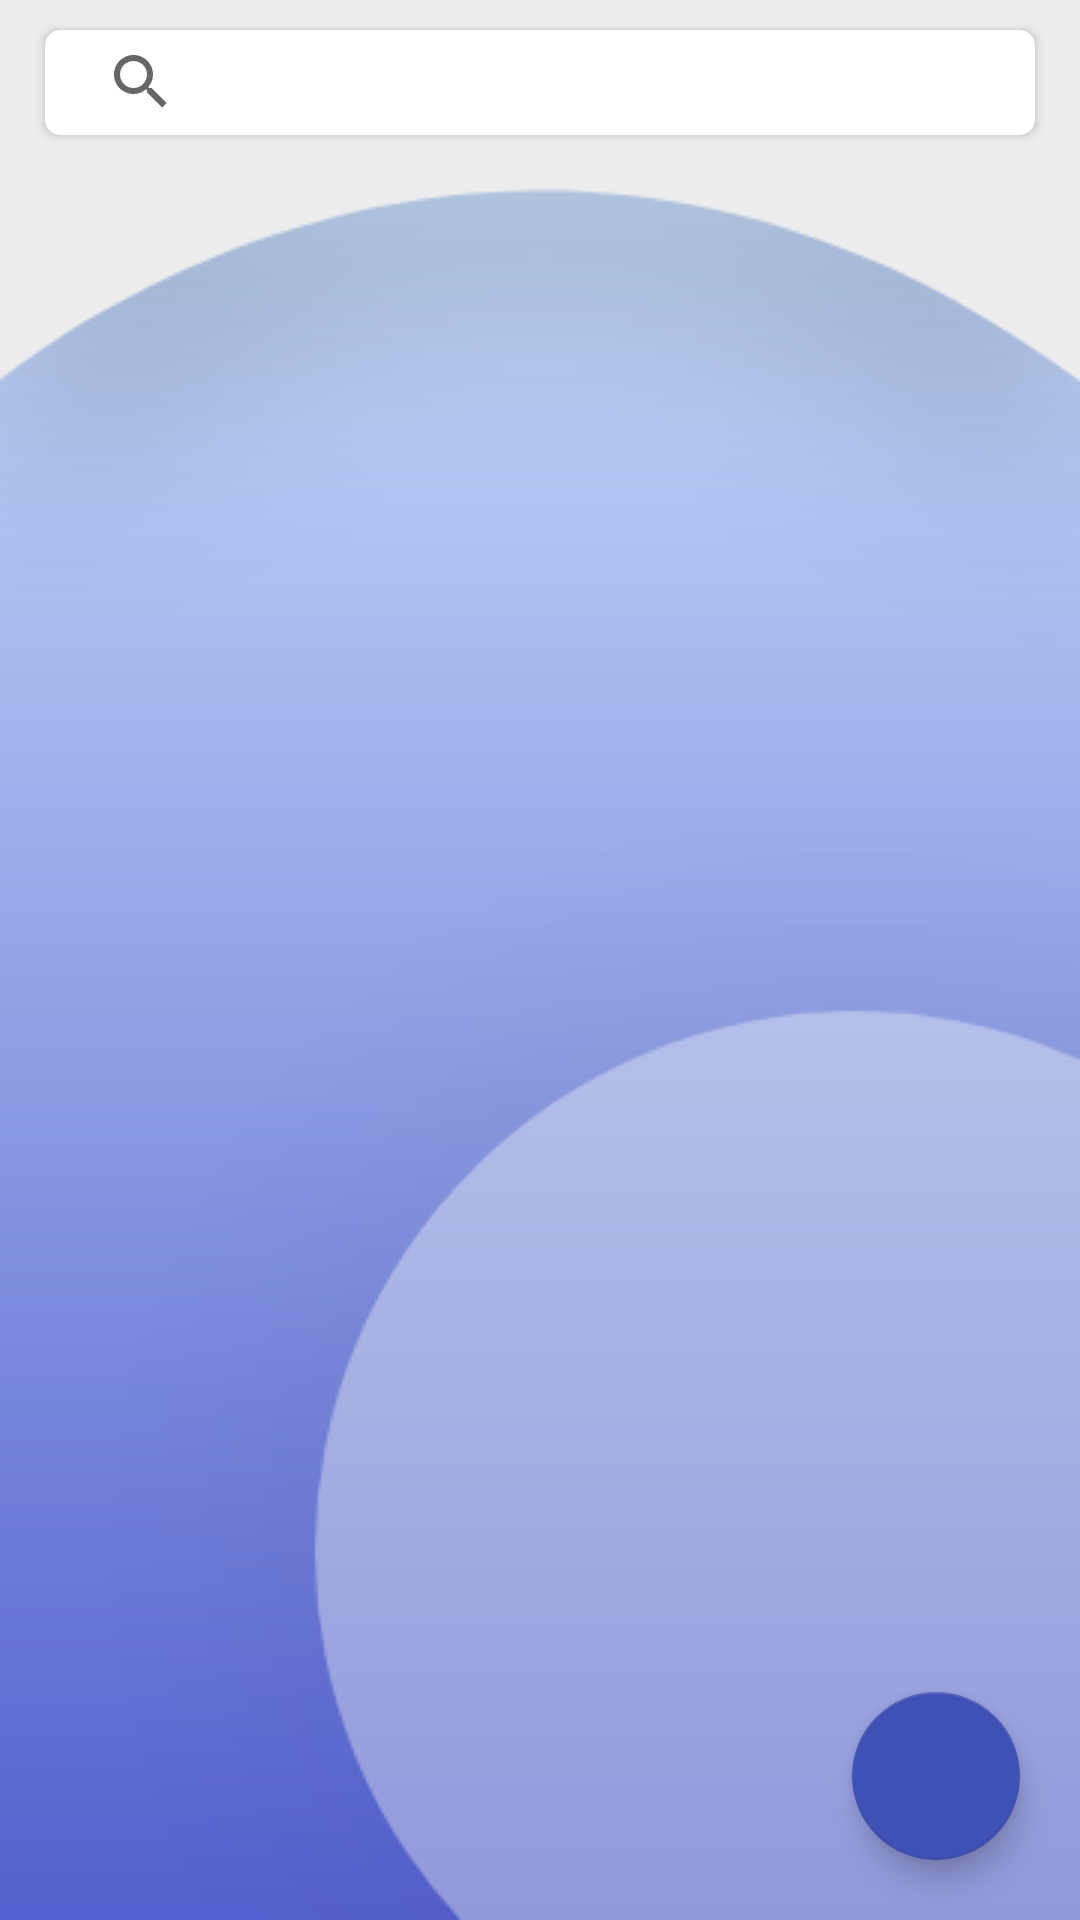

Produce the Android XML layout that renders to this screen, including the resource entries it uses.
<!-- AndroidManifest.xml: application theme AppTheme -->
<!-- res/layout/activity_fp_fragment.xml -->
<?xml version="1.0" encoding="utf-8"?>
<RelativeLayout xmlns:android="http://schemas.android.com/apk/res/android"
    xmlns:app="http://schemas.android.com/apk/res-auto"
    xmlns:tools="http://schemas.android.com/tools"
    android:layout_width="match_parent"
    android:layout_height="match_parent"
    android:background="@drawable/login"
    >

    <androidx.cardview.widget.CardView
        android:layout_width="match_parent"
        android:layout_height="35dp"
        android:background="#fff"
        android:layout_marginTop="10dp"
        android:layout_marginLeft="15dp"
        android:layout_marginRight="15dp"
        app:cardCornerRadius="5dp"
        android:id="@+id/search_card_none_explore"
        >
        <RelativeLayout
            android:layout_width="match_parent"
            android:layout_height="match_parent"
            android:focusableInTouchMode="true"
            android:id="@+id/root_searchview_explore"

            >
            <androidx.appcompat.widget.SearchView
                android:layout_width="match_parent"
                android:layout_height="wrap_content"
                android:background="@android:color/transparent"
                app:iconifiedByDefault="false"
                app:queryBackground="@android:color/transparent"
                android:showDividers="none"
                android:layout_centerVertical="true"
                android:id="@+id/searchEt_explore"
                />

        </RelativeLayout>
    </androidx.cardview.widget.CardView>

    <androidx.recyclerview.widget.RecyclerView
        android:layout_width="match_parent"
        android:layout_height="match_parent"
        android:padding="5dp"
        android:layout_below="@+id/search_card_none_explore"
        android:nestedScrollingEnabled="false"
        android:overScrollMode="never"
        android:id="@+id/recyclerview_id_explore"
        />
    <TextView
        android:layout_width="wrap_content"
        android:layout_height="wrap_content"
        android:text="No data to show"
        android:textStyle="bold"
        android:layout_centerInParent="true"
        android:visibility="gone"
        android:id="@+id/empty_tv_id_explore"
        />

    <com.google.android.material.floatingactionbutton.FloatingActionButton
        android:id="@+id/fab_add_explore"
        android:layout_width="wrap_content"
        android:layout_height="wrap_content"
        android:layout_alignParentRight="true"
        android:layout_alignParentBottom="true"
        android:layout_margin="20dp"
        app:backgroundTint="@color/doctorColorMain"
        android:src="@drawable/add_white"
        />

</RelativeLayout>
<!-- resources referenced by this layout -->
<resources>
  <color name="doctorColorMain">#3F51B5</color>
  <!-- drawable login: png bitmap (drawable-v24, 15153 bytes) -->
  <style name="AppTheme" parent="Theme.AppCompat.Light.NoActionBar">
          
          <item name="colorPrimary">@color/colorPrimary</item>
          <item name="colorPrimaryDark">@color/colorPrimaryDark</item>
          <item name="colorAccent">@color/colorAccent</item>
      </style>
  <color name="colorPrimary">#9370DB</color>
  <color name="colorPrimaryDark">#3F51B5</color>
  <color name="colorAccent">#757575</color>
</resources>
